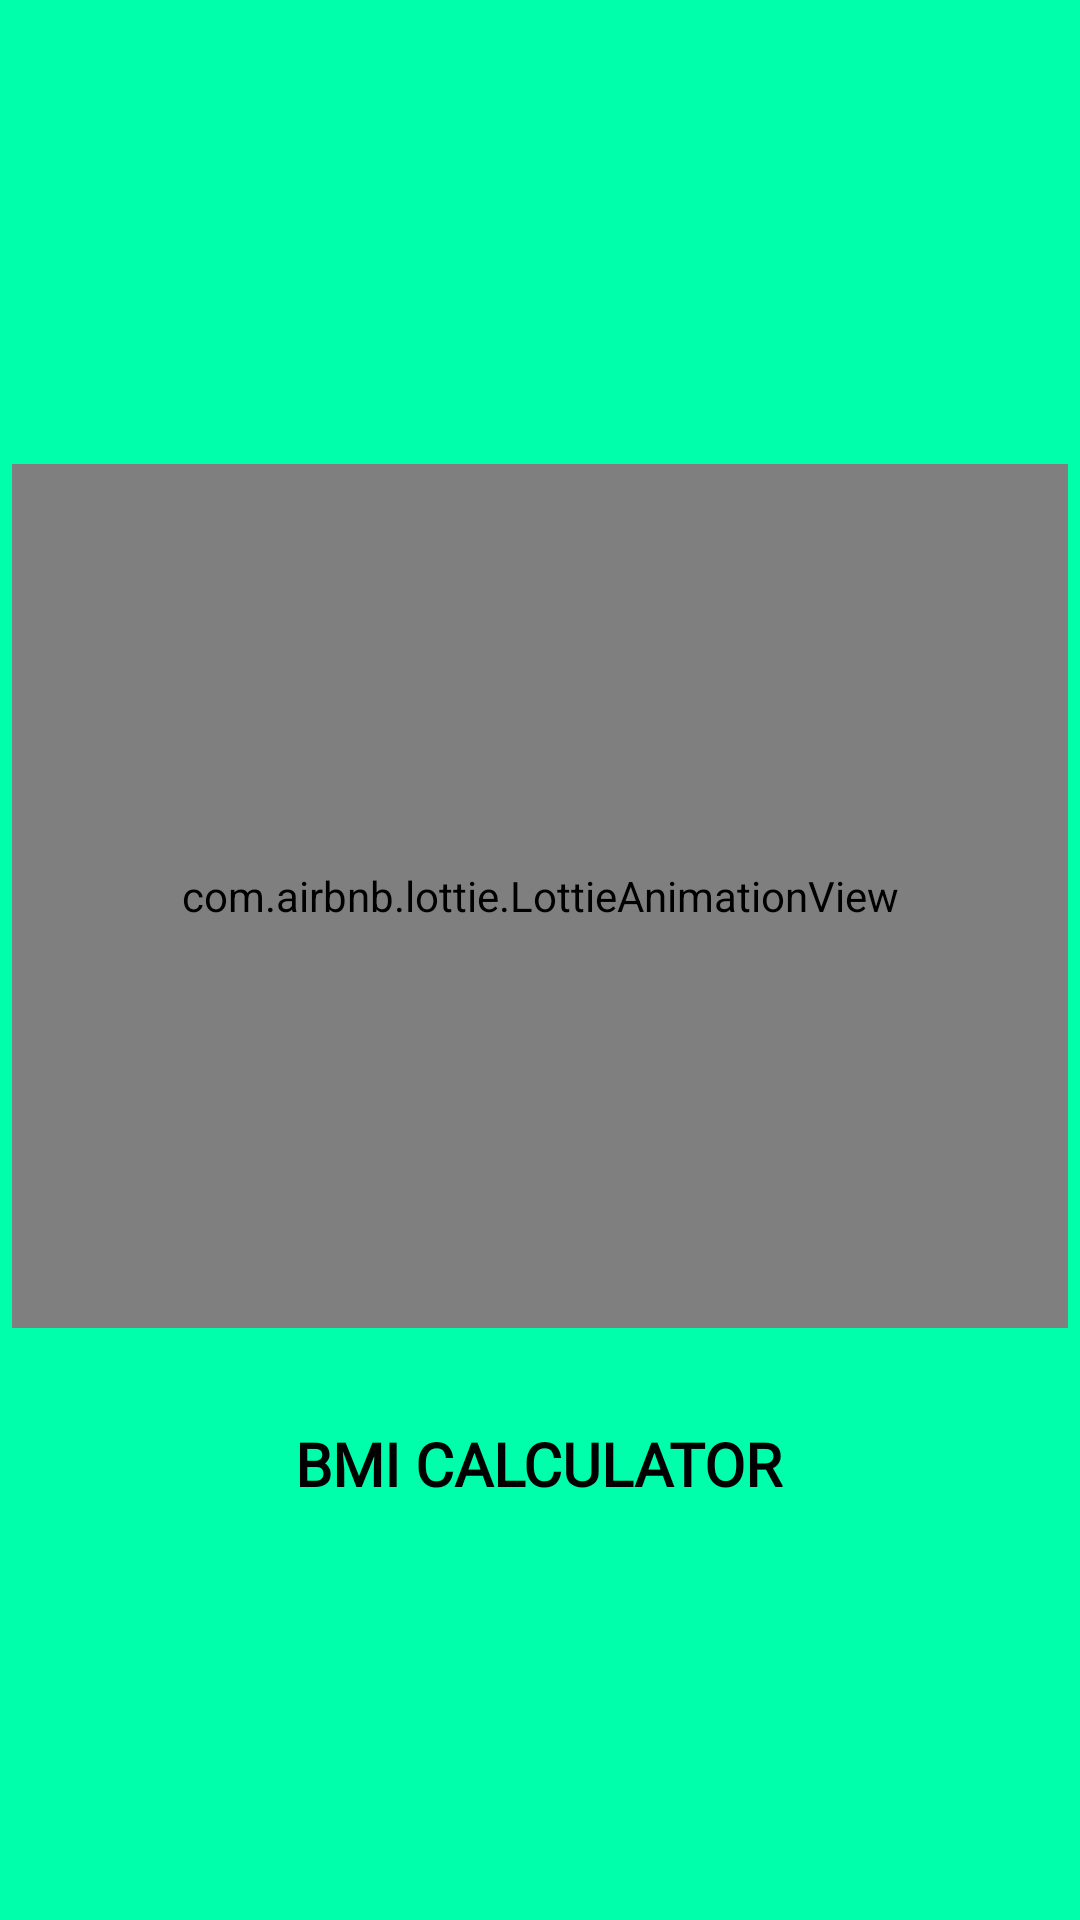

Produce the Android XML layout that renders to this screen, including the resource entries it uses.
<!-- AndroidManifest.xml: application theme Theme.FindBmi -->
<!-- res/layout/activity_splashscreen.xml -->
<?xml version="1.0" encoding="utf-8"?>
<androidx.constraintlayout.widget.ConstraintLayout xmlns:android="http://schemas.android.com/apk/res/android"
    xmlns:app="http://schemas.android.com/apk/res-auto"
    xmlns:tools="http://schemas.android.com/tools"
    android:layout_width="match_parent"
    android:layout_height="match_parent"
    android:background="@color/white28"
    tools:context=".splashscreen">
    <TextView
        android:id="@+id/text11"
        android:layout_width="241dp"
        android:layout_height="46dp"
        android:fontFamily="@font/gantariregular"
        android:gravity="center"
        android:text="BMI CALCULATOR"
        android:textColor="@color/black"
        android:textSize="20dp"
        android:textStyle="bold"
        app:layout_constraintBottom_toBottomOf="parent"
        app:layout_constraintEnd_toEndOf="parent"
        app:layout_constraintHorizontal_bias="0.497"
        app:layout_constraintStart_toStartOf="parent"
        app:layout_constraintTop_toTopOf="parent"
        app:layout_constraintVertical_bias="0.783" />

    <com.airbnb.lottie.LottieAnimationView
        android:layout_width="352dp"
        android:layout_height="288dp"
        app:layout_constraintBottom_toBottomOf="parent"
        app:layout_constraintEnd_toEndOf="parent"
        app:layout_constraintStart_toStartOf="parent"
        app:layout_constraintTop_toTopOf="parent"
        app:layout_constraintVertical_bias="0.439"
        app:lottie_autoPlay="true"
        app:lottie_loop="true"
        app:lottie_rawRes="@raw/animation">

    </com.airbnb.lottie.LottieAnimationView>

</androidx.constraintlayout.widget.ConstraintLayout>
<!-- resources referenced by this layout -->
<resources>
  <color name="black">#FF000000</color>
  <color name="white28">#00FFAB</color>
  <style name="Theme.FindBmi" parent="Theme.MaterialComponents.DayNight.DarkActionBar">
          
          <item name="colorPrimary">@color/purple_500</item>
          <item name="colorPrimaryVariant">@color/purple_700</item>
          <item name="colorOnPrimary">@color/white</item>
          
          <item name="colorSecondary">@color/teal_200</item>
          <item name="colorSecondaryVariant">@color/teal_700</item>
          <item name="colorOnSecondary">@color/black</item>
          
          <item name="android:statusBarColor" tools:targetApi="l">?attr/colorPrimaryVariant</item>
          
      </style>
  <color name="purple_500">#FF6200EE</color>
  <color name="purple_700">#FF3700B3</color>
  <color name="white">#FFFFFFFF</color>
  <color name="teal_200">#FF03DAC5</color>
  <color name="teal_700">#FF018786</color>
</resources>
